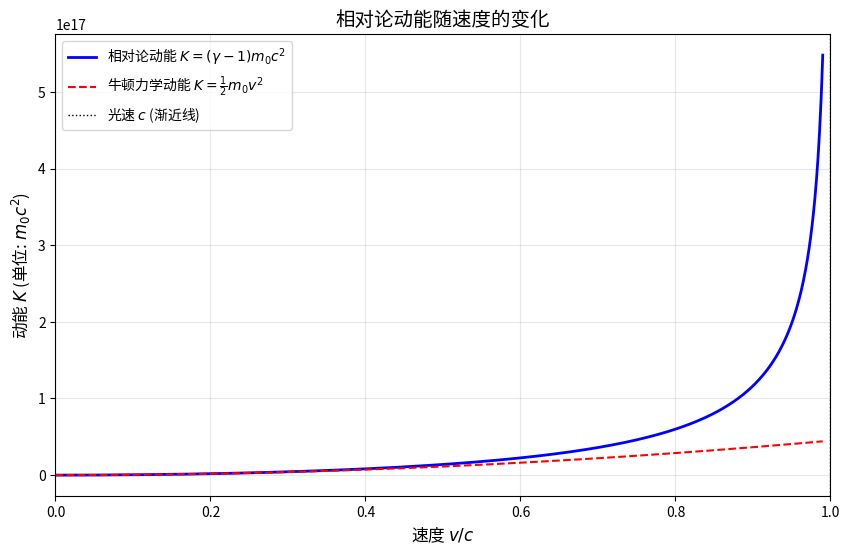

Write the Python code that produced this figure.
# -*- coding: utf-8 -*-
"""
Created on Wed Mar 11 20:45:48 2026

@author: kunlave
"""

import numpy as np
import matplotlib.pyplot as plt

# 常量定义
c = 3.0e8  # 光速 (米/秒)，这里作为数值基准
m0 = 1     # 静止质量 (设为1，以便观察能量比例)

# 生成速度数组：从 0 到 0.99c
# 为了避免除零和无穷大，最大值设为略小于c
v = np.linspace(0, 0.99 * c, 1000)

# 计算洛伦兹因子 gamma
beta = v / c
gamma = 1 / np.sqrt(1 - beta**2)

# 计算相对论动能 K
K_rel = (gamma - 1) * m0 * c**2

# 计算牛顿力学动能作为对比 (用于低速区域)
K_newton = 0.5 * m0 * v**2

# 开始绘图
plt.figure(figsize=(10, 6))

# 绘制相对论动能曲线
plt.plot(v / c, K_rel, 'b-', linewidth=2, label='相对论动能 $K = (\gamma - 1) m_0 c^2$')

# 绘制牛顿力学动能曲线 (虚线，用于对比)
plt.plot(v / c, K_newton, 'r--', linewidth=1.5, label='牛顿力学动能 $K = \\frac{1}{2} m_0 v^2$')

# 标记光速位置 (垂直渐近线)
plt.axvline(x=1, color='k', linestyle=':', linewidth=1, label='光速 $c$ (渐近线)')

# 设置横轴范围，重点关注接近光速的区域
plt.xlim(0, 1)

# 为了显示曲线的急剧上扬，纵轴可以使用科学计数法或对数刻度
# 这里暂时使用普通坐标，但可能会看到在0.99c处y值很大
# 为了更好展示，可以设置纵轴上限，或者使用对数坐标
# plt.ylim(0, 50 * m0 * c**2) # 可以根据需要调整

plt.xlabel('速度 $v / c$', fontsize=12)
plt.ylabel('动能 $K$ (单位: $m_0 c^2$)', fontsize=12) # 纵轴以静止能量为单位
plt.title('相对论动能随速度的变化', fontsize=14)
plt.legend()
plt.grid(True, alpha=0.3)

# 显示图像
plt.show()
